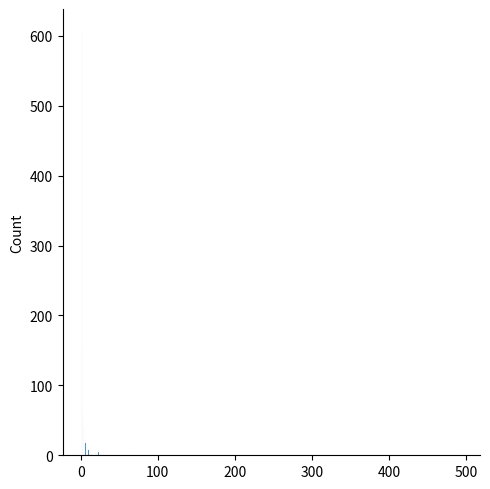
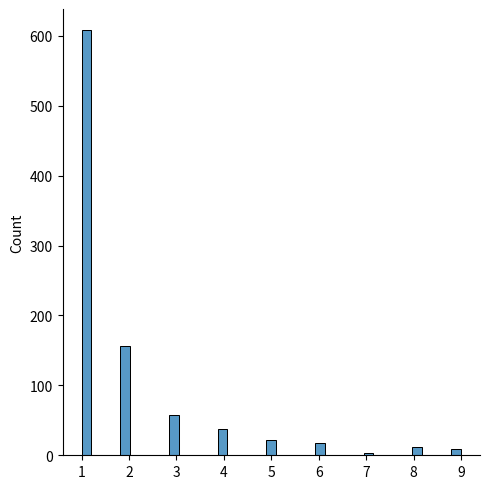

These charts were generated, in order, by the following Python code:
# ! note: dist. - distribution
# Zipf dist. - occurrence ratio/comparison
# param - a(dist param), size

from numpy import random
import matplotlib.pyplot as plt
import seaborn as sns

# sample for Pareto dist. with a 2 and size 2,3
arr = random.zipf(a=2, size=(2, 3))
print(arr)

# visualize
new_arr = random.zipf(a=2, size=1000)
sns.displot(new_arr, kind="hist")
sns.displot(new_arr[new_arr < 10], kind="hist")
plt.show()
